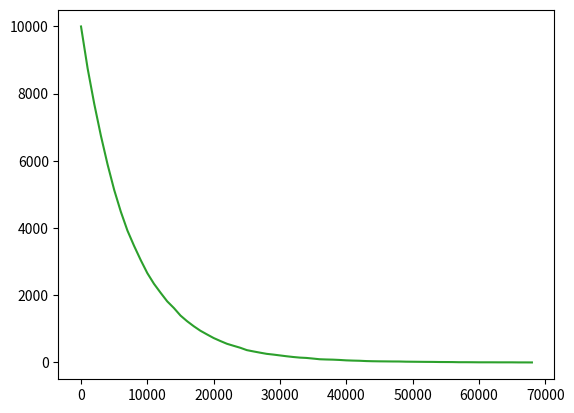

Here is the Python script that generated this plot:
import numpy as np 
import math
import scipy
import pandas as pd
import matplotlib.pyplot as plt
#sfrom ParticleClass import Nuclei, RadioNuclei
e=np.e
def randomNumber(min:float, max:float):
    """
    This function gets a random number from a uniform distribution between
    the inputted minimum and maximum inclusive
    """
    range = max - min
    ran = np.random.uniform(0,1)
    return min + ran*range

def crudeMonteCarlo(sampleNum, t ):
    """
    A very basic Monte Carlo simulation
    will run for sampleNum number of times and return and average number of sucesses
    FuncX may be any function assuming that the value returned is a probability between 0 and 1
    """
    
    runningTot = 0.0

    for i in range(sampleNum):
        x = randomNumber(0,1)
        runningTot += FuncX(x, t)

    return float(runningTot)


def FuncX(x,deltaT):
    """
    A calculation to find the probability of decay of a given particle
    Returns a probability between 0,1
    
    In future will take in a particle class as use the decay constant of that particle as lamda
    """

    Dconst = 0.00012096809
    P= Dconst * deltaT

    if x<=P:
        return 1
    else:
        return 0

def crudeVariance(sampleNum):
    runningSum = 0.0

    for i in range(sampleNum):
        x = randomNumber(0,1)
        runningSum+= f_of_x(x)**2
    sumofsqs = runningSum*1/sampleNum
    
    runningSum=0.0
    for i in range(sampleNum):
        x = randomNumber(0,1)
        runningSum+= f_of_x(x)
    sqavg = (runningSum*1/sampleNum)**2

    return  sumofsqs-sqavg


t = 1000
T=t
N=10000
Array = np.array([[N,0]])
plt.plot(Array,Array)
while N > 1:
    N -= int(crudeMonteCarlo(N,t))
    Array = np.append(Array,[[N,T]], axis=0)
    T+=t

print(Array)   


fig = plt.plot(Array[:,1],Array[:,0])
plt.show(fig)
